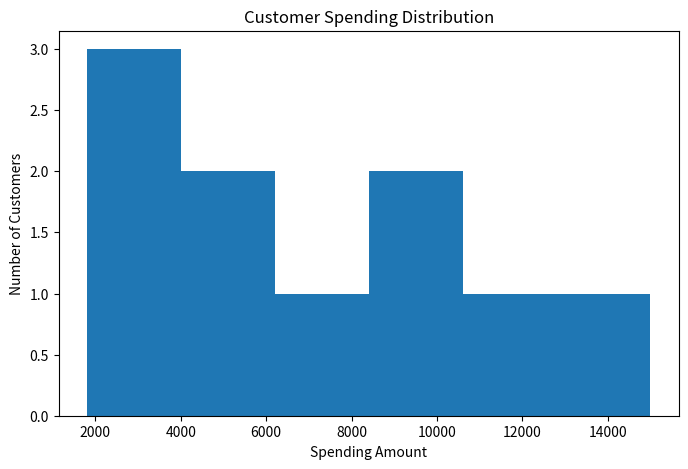
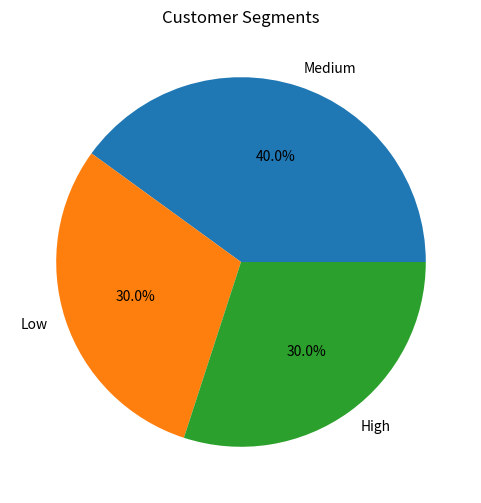

Generate these figures, in order, with matplotlib:
import pandas as pd
import matplotlib.pyplot as plt

# Dataset
data = {
    "Customer_ID": [201, 202, 203, 204, 205, 206, 207, 208, 209, 210],
    "Age": [21, 34, 29, 42, 25, 37, 31, 48, 27, 39],
    "Spending": [2500, 9500, 4200, 15000, 3000, 7200, 11000, 1800, 5300, 8700],
    "Visits": [4, 18, 9, 25, 5, 12, 20, 2, 10, 16]
}

# Create DataFrame
df = pd.DataFrame(data)

# Function for customer segmentation
def segment_customer(spending):
    if spending >= 9000:
        return "High"
    elif spending >= 4000:
        return "Medium"
    else:
        return "Low"

# Apply segmentation
df["Segment"] = df["Spending"].apply(segment_customer)

# Display dataset
print("Updated Customer Segmentation Data:\n")
print(df)

# High-value customers
high_value = df[df["Segment"] == "High"]

# Low-engagement users
low_engagement = df[df["Visits"] < 6]

print("\nHigh-Value Customers:\n")
print(high_value)

print("\nLow-Engagement Customers:\n")
print(low_engagement)

# Visualization 1 - Spending Distribution
plt.figure(figsize=(8,5))
plt.hist(df["Spending"], bins=6)
plt.title("Customer Spending Distribution")
plt.xlabel("Spending Amount")
plt.ylabel("Number of Customers")
plt.show()

# Visualization 2 - Customer Segments
segment_counts = df["Segment"].value_counts()

plt.figure(figsize=(6,6))
plt.pie(segment_counts,
        labels=segment_counts.index,
        autopct='%1.1f%%')
plt.title("Customer Segments")
plt.show()

# Business Strategy Suggestions
print("\nBusiness Strategies:")
print("- Give loyalty rewards to high-value customers.")
print("- Send discount offers to low-engagement users.")
print("- Encourage medium customers with personalized deals.")
